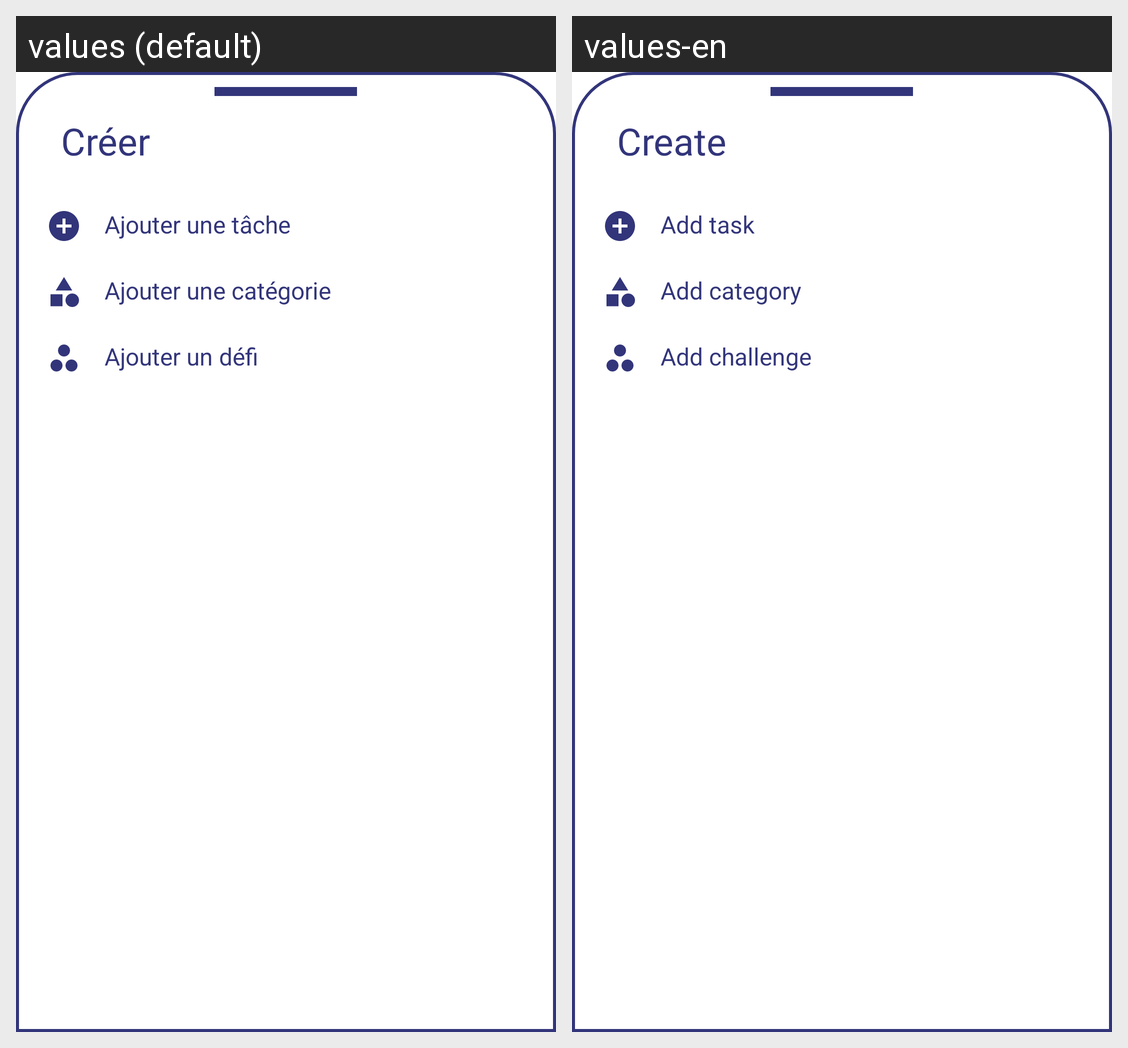

For this localized Android screen grid, give each drawn string resource with its value in every locale shown.
Android screen res/layout/botoom_sheet_layout.xml rendered under 2 locales, left to right: values (default), values-en. Device: Nexus 5 (rendered at 1080×1920; each locale shown at half size, 540×960, under a caption strip naming it); theme Theme.Project1.
Strings drawn on this screen, with the default value and each locale's value (text and hints the layout hard-codes, and strings that could not be matched under every locale, appear in the picture but are not listed):

Create
  values: Créer
  values-en: Create

Add_task
  values: Ajouter une tâche
  values-en: Add task

Add_Category
  values: Ajouter une catégorie
  values-en: Add category

Add_Challenge
  values: Ajouter un défi
  values-en: Add challenge
